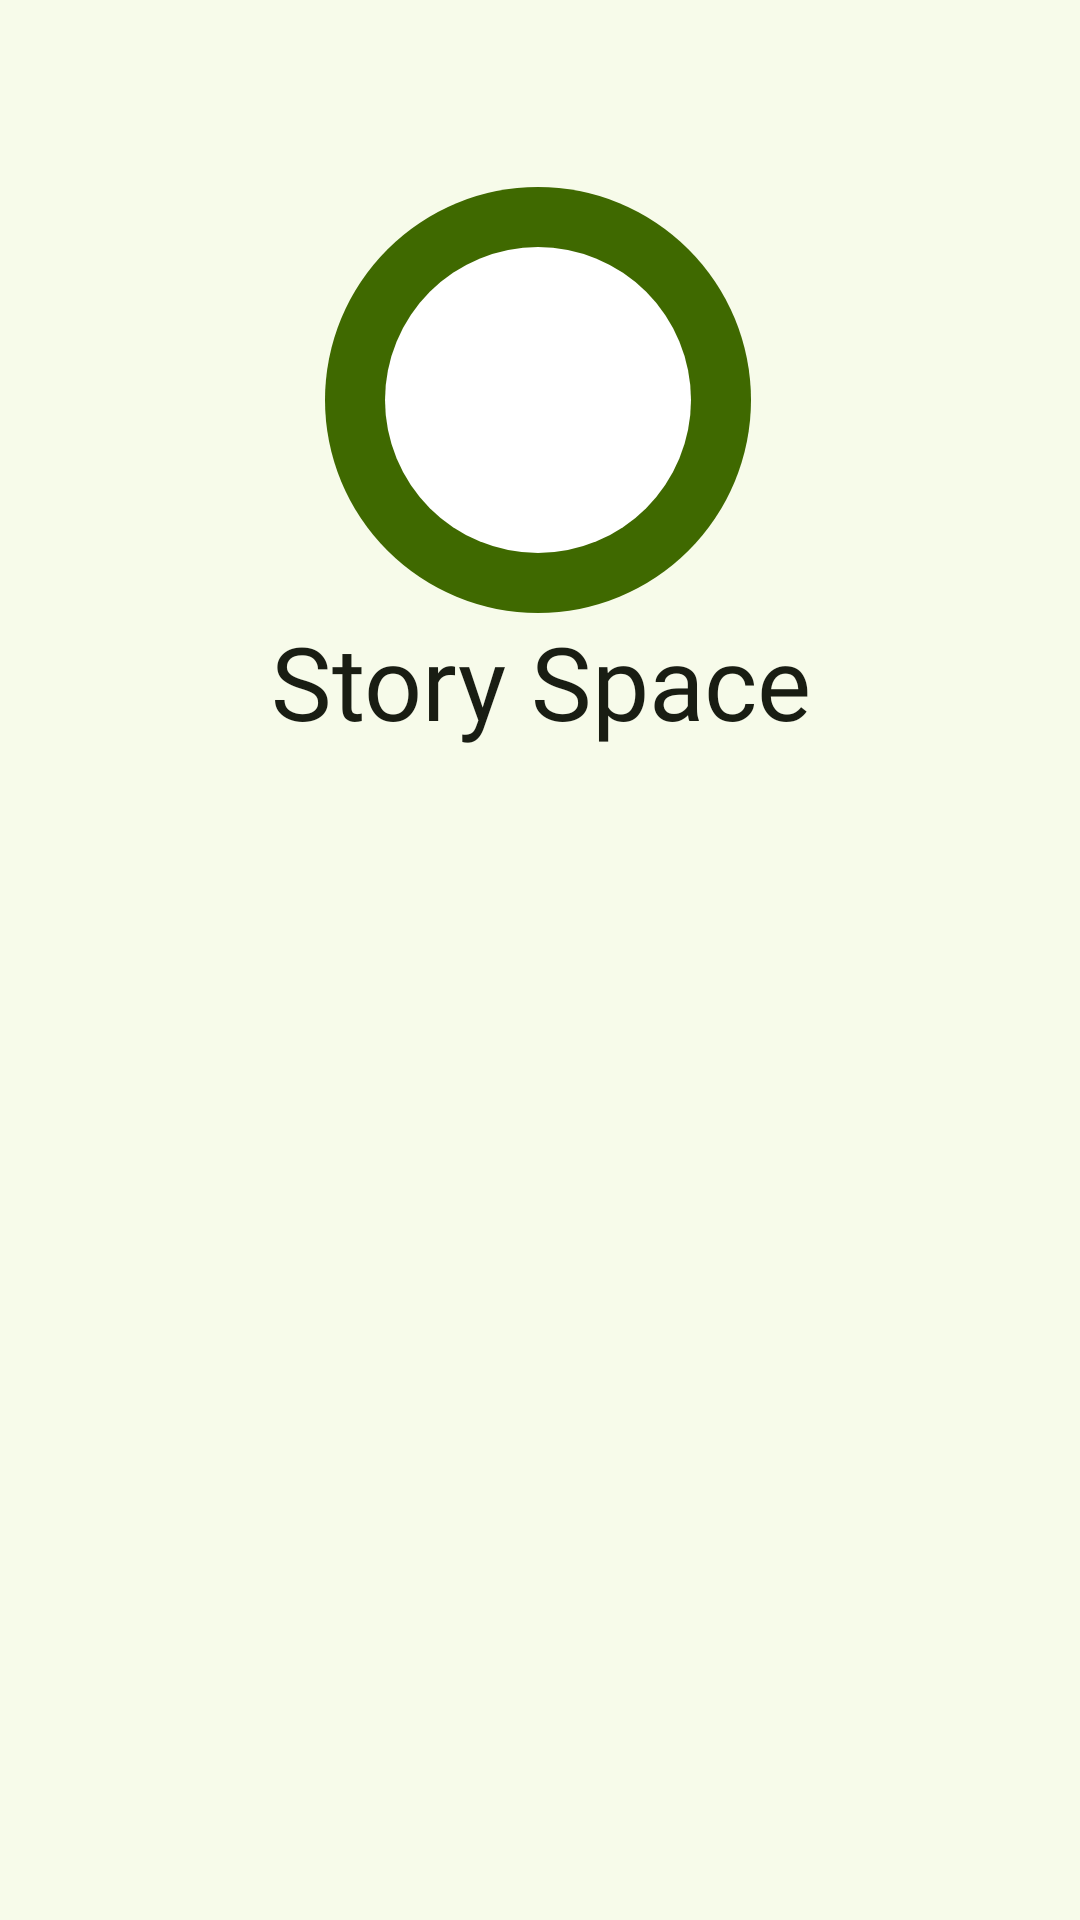

The Android layout XML behind this screen, and the referenced resources:
<!-- AndroidManifest.xml: application theme Theme.StorySpace -->
<!-- res/layout/activity_login.xml -->
<?xml version="1.0" encoding="utf-8"?>
<androidx.constraintlayout.widget.ConstraintLayout xmlns:android="http://schemas.android.com/apk/res/android"
    xmlns:app="http://schemas.android.com/apk/res-auto"
    xmlns:tools="http://schemas.android.com/tools"
    android:layout_width="match_parent"
    android:layout_height="match_parent"
    android:padding="16dp">

    <View
        android:id="@+id/view2"
        android:layout_width="142dp"
        android:layout_height="142dp"
        android:background="@drawable/circle_background"
        android:transitionName="sharedCircle"
        app:layout_constraintBottom_toBottomOf="@id/imageView"
        app:layout_constraintEnd_toEndOf="@id/imageView"
        app:layout_constraintHorizontal_bias="0.497"
        app:layout_constraintStart_toStartOf="@id/imageView"
        app:layout_constraintTop_toTopOf="@id/imageView"
        app:layout_constraintVertical_bias="0.471" />


    <ImageView
        android:id="@+id/imageView"
        android:layout_width="142dp"
        android:layout_height="142dp"
        android:contentDescription="@string/story_space_logo_description"
        android:transitionName="sharedLogo"
        app:layout_constraintBottom_toTopOf="@id/guidelineHorizontal"
        app:layout_constraintEnd_toEndOf="parent"
        app:layout_constraintHorizontal_bias="0.497"
        app:layout_constraintStart_toStartOf="parent"
        app:layout_constraintTop_toTopOf="parent"
        app:layout_constraintVertical_bias="0.287"
        app:srcCompat="@drawable/main_logo" />

    <TextView
        android:id="@+id/tv_title"
        android:layout_width="0dp"
        android:layout_height="wrap_content"
        android:alpha="1"
        android:text="@string/app_name"
        android:textAlignment="center"
        android:textAppearance="@style/TextAppearance.StorySpace.Headline"
        app:layout_constraintEnd_toEndOf="parent"
        app:layout_constraintStart_toStartOf="parent"
        app:layout_constraintTop_toBottomOf="@id/imageView"
        tools:alpha="1" />

    <TextView
        android:id="@+id/tv_subtitle"
        android:layout_width="0dp"
        android:layout_height="wrap_content"
        android:alpha="0"
        android:text="@string/app_tagline"
        android:textAlignment="center"
        android:textAppearance="@style/TextAppearance.StorySpace.Caption"
        app:layout_constraintEnd_toEndOf="@id/tv_title"
        app:layout_constraintStart_toStartOf="@id/tv_title"
        app:layout_constraintTop_toBottomOf="@id/tv_title"
        tools:alpha="1" />

    <TextView
        android:id="@+id/tv_login_headline"
        android:layout_width="0dp"
        android:layout_height="wrap_content"
        android:layout_marginBottom="16dp"
        android:alpha="0"
        android:text="@string/login"
        android:textAlignment="center"
        android:textAppearance="@style/TextAppearance.StorySpace.SubHeadline"
        app:layout_constraintBottom_toTopOf="@id/guidelineHorizontal"
        app:layout_constraintEnd_toEndOf="@id/tv_title"
        app:layout_constraintStart_toStartOf="@id/tv_title"
        tools:alpha="1" />


    <com.avwaveaf.storyspace.customviews.EmailEditText
        android:id="@+id/ed_login_email"
        style="@style/EditTextStyle"
        android:layout_marginTop="16dp"
        android:alpha="0"
        android:drawableStart="@drawable/baseline_email_24"
        android:focusable="true"
        android:focusableInTouchMode="true"
        android:hint="@string/email"
        app:layout_constraintEnd_toEndOf="parent"
        app:layout_constraintStart_toStartOf="parent"
        app:layout_constraintTop_toBottomOf="@id/guidelineHorizontal"
        tools:alpha="1" />

    <com.avwaveaf.storyspace.customviews.PasswordEditText
        android:id="@+id/ed_login_password"
        style="@style/EditTextStyle"
        android:layout_marginTop="16dp"
        android:alpha="0"
        android:drawableStart="@drawable/baseline_password_24"
        android:focusable="true"
        android:focusableInTouchMode="true"
        android:hint="@string/password"
        android:inputType="textPassword"
        app:layout_constraintEnd_toEndOf="parent"
        app:layout_constraintStart_toStartOf="parent"
        app:layout_constraintTop_toBottomOf="@id/ed_login_email"
        tools:alpha="1" />

    <Button
        android:id="@+id/btn_login"
        android:layout_width="0dp"
        android:layout_height="wrap_content"
        android:layout_marginTop="18dp"
        android:alpha="0"
        android:enabled="false"
        android:text="@string/login"
        android:textAppearance="@style/TextAppearance.StorySpace.Button"
        app:layout_constraintEnd_toEndOf="parent"
        app:layout_constraintStart_toStartOf="parent"
        app:layout_constraintTop_toBottomOf="@id/ed_login_password"
        tools:alpha="1" />


    <TextView
        android:id="@+id/tv_register_title"
        android:layout_width="0dp"
        android:layout_height="wrap_content"
        android:layout_marginTop="16dp"
        android:layout_marginBottom="16dp"
        android:alpha="0"
        android:text="@string/don_t_have_an_account"
        android:textAlignment="center"
        android:textAppearance="@style/TextAppearance.StorySpace.Caption"
        app:layout_constraintEnd_toEndOf="@id/tv_title"
        app:layout_constraintStart_toStartOf="@id/tv_title"
        app:layout_constraintTop_toBottomOf="@id/btn_login"
        tools:alpha="1" />

    <Button
        android:id="@+id/btn_register"
        style="@style/Widget.Material3.Button.TextButton"
        android:layout_width="0dp"
        android:layout_height="wrap_content"
        android:alpha="0"
        android:text="@string/register_first"
        android:textAppearance="@style/TextAppearance.StorySpace.Button"
        app:layout_constraintEnd_toEndOf="parent"
        app:layout_constraintStart_toStartOf="parent"
        app:layout_constraintTop_toBottomOf="@id/tv_register_title"
        tools:alpha="1" />

    <View
        android:id="@+id/laoding_overlay"
        android:layout_width="match_parent"
        android:background="@drawable/screen_overlay_loading"
        android:alpha="0.7"
        android:visibility="gone"
        android:layout_height="match_parent" />

    <ProgressBar
        android:id="@+id/pb_loading"
        android:layout_width="match_parent"
        app:layout_constraintTop_toTopOf="parent"
        android:visibility="gone"
        app:layout_constraintBottom_toBottomOf="parent"
        android:layout_height="wrap_content" />

    <androidx.constraintlayout.widget.Guideline
        android:id="@+id/guidelineHorizontal"
        android:layout_width="wrap_content"
        android:layout_height="64dp"
        android:orientation="horizontal"
        app:layout_constraintEnd_toEndOf="parent"
        app:layout_constraintGuide_percent="0.5"
        app:layout_constraintStart_toStartOf="parent" />
</androidx.constraintlayout.widget.ConstraintLayout>
<!-- resources referenced by this layout -->
<resources>
  <string name="app_name">Story Space</string>
  <string name="app_tagline">Discover the Story Behind Every Headline.</string>
  <string name="don_t_have_an_account">Don\'t have an account?</string>
  <string name="email">Email</string>
  <string name="login">Login</string>
  <string name="password">Password</string>
  <string name="register_first">Register first</string>
  <string name="story_space_logo_description">Story Space Logo</string>
  <style name="Theme.StorySpace" parent="Base.Theme.StorySpace" />
  <color name="md_theme_primary">#3F6900</color>
  <color name="white">#FFFFFFFF</color>
  <color name="md_theme_surfaceContainerHigh_semi">#66E6EADA</color>
  <color name="md_theme_surfaceContainer">#ECF0DF</color>
  <style name="TextAppearance.StorySpace.InputText" parent="Theme.Material3.Light.NoActionBar">
          <item name="android:fontFamily">@font/lora_body</item>
          <item name="android:textSize">16sp</item> 
          <item name="android:textColor">@color/md_theme_onSurface</item>
          <item name="android:lineHeight">24sp</item>
  
          <item name="android:fontWeight">400</item>
      </style>
  <color name="md_theme_onPrimary">#FFFFFF</color>
  <color name="md_theme_onSurfaceVariant">#424937</color>
  <color name="md_theme_onBackground">#191D13</color>
  <color name="md_theme_surfaceContainerHigh">#E6EADA</color>
  <color name="md_theme_onSurface">#191D13</color>
  <color name="md_theme_primaryContainer">#6FAE19</color>
  <color name="md_theme_onPrimaryContainer">#071200</color>
  <color name="md_theme_secondary">#4B662A</color>
  <color name="md_theme_onSecondary">#FFFFFF</color>
  <color name="md_theme_secondaryContainer">#D0F2A5</color>
  <color name="md_theme_onSecondaryContainer">#385217</color>
  <color name="md_theme_tertiary">#006C50</color>
  <color name="md_theme_onTertiary">#FFFFFF</color>
  <color name="md_theme_tertiaryContainer">#24B087</color>
  <color name="md_theme_onTertiaryContainer">#00110A</color>
  <color name="md_theme_error">#BA1A1A</color>
  <color name="md_theme_onError">#FFFFFF</color>
  <color name="md_theme_errorContainer">#FFDAD6</color>
  <color name="md_theme_onErrorContainer">#410002</color>
  <color name="md_theme_background">#F7FBEA</color>
  <color name="md_theme_surface">#F7FBEA</color>
  <color name="md_theme_surfaceVariant">#DEE6CD</color>
  <color name="md_theme_outline">#727A66</color>
  <color name="md_theme_outlineVariant">#C2CAB2</color>
  <color name="md_theme_inverseSurface">#2E3227</color>
  <color name="md_theme_inverseOnSurface">#EFF3E2</color>
  <color name="md_theme_inversePrimary">#97D945</color>
  <color name="md_theme_primaryFixed">#B2F65F</color>
  <color name="md_theme_onPrimaryFixed">#102000</color>
  <color name="md_theme_primaryFixedDim">#97D945</color>
  <color name="md_theme_onPrimaryFixedVariant">#2F4F00</color>
  <color name="md_theme_secondaryFixed">#CCEEA1</color>
  <color name="md_theme_onSecondaryFixed">#102000</color>
  <color name="md_theme_secondaryFixedDim">#B1D188</color>
  <color name="md_theme_onSecondaryFixedVariant">#344E14</color>
  <color name="md_theme_tertiaryFixed">#7CF9CB</color>
  <color name="md_theme_onTertiaryFixed">#002116</color>
  <color name="md_theme_tertiaryFixedDim">#5DDCB0</color>
  <color name="md_theme_onTertiaryFixedVariant">#00513C</color>
  <color name="md_theme_surfaceDim">#D8DCCC</color>
  <color name="md_theme_surfaceBright">#F7FBEA</color>
  <color name="md_theme_surfaceContainerLowest">#FFFFFF</color>
  <color name="md_theme_surfaceContainerLow">#F2F5E5</color>
  <color name="md_theme_surfaceContainerHighest">#E0E4D4</color>
</resources>
